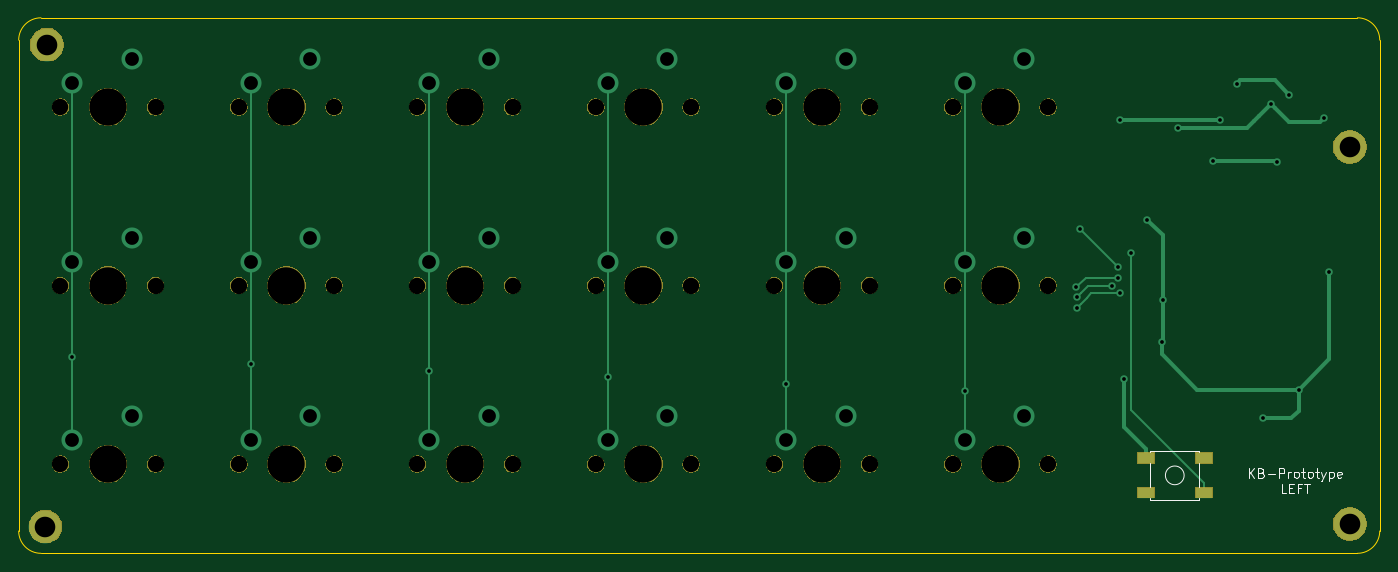
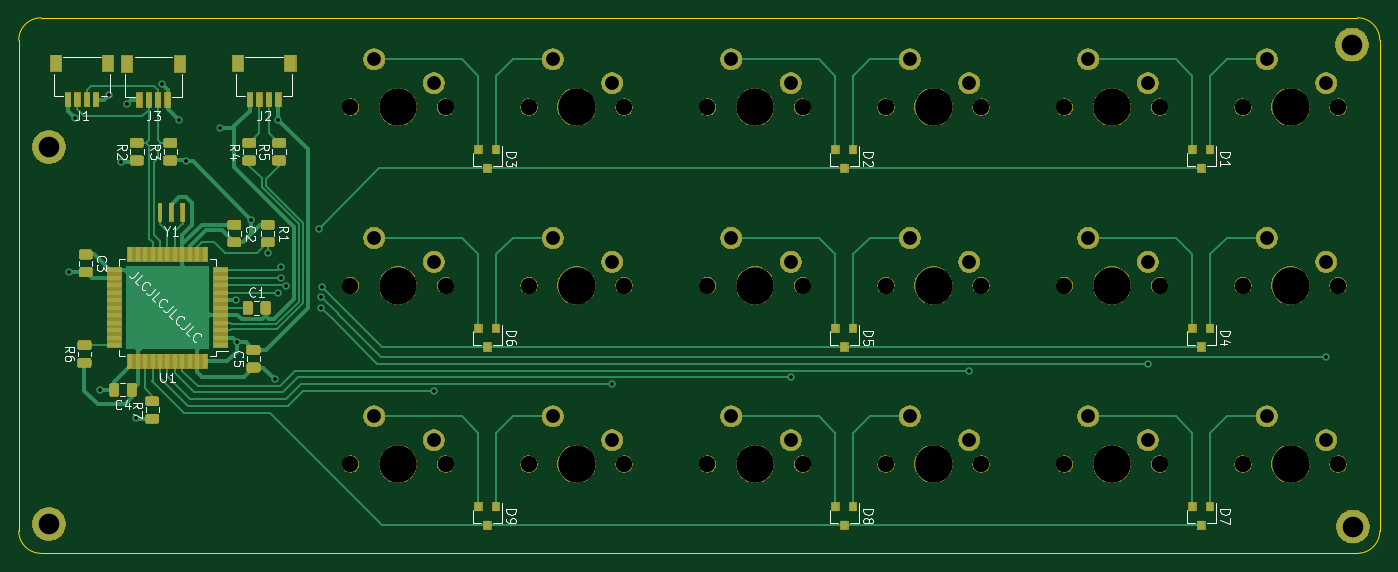
Circuit board: 9 layer files. Board 145.3 x 57.2 mm.
- bottom_copper: KB-Prototype-B_Cu.gbl (75188 bytes)
- bottom_mask: KB-Prototype-B_Mask.gbs (125373 bytes)
- bottom_silk: KB-Prototype-B_SilkS.gbo (71292 bytes)
- outline: KB-Prototype-Edge_Cuts.gm1 (971 bytes)
- top_copper: KB-Prototype-F_Cu.gtl (6058 bytes)
- top_mask: KB-Prototype-F_Mask.gts (53565 bytes)
- top_silk: KB-Prototype-F_SilkS.gto (6212 bytes)
- drill: KB-Prototype-NPTH.drl (1161 bytes)
- drill: KB-Prototype-PTH.drl (1358 bytes)

=== bottom_copper: KB-Prototype-B_Cu.gbl (75188 bytes, source omitted) ===
=== bottom_mask: KB-Prototype-B_Mask.gbs (125373 bytes, source omitted) ===
=== bottom_silk: KB-Prototype-B_SilkS.gbo (71292 bytes, source omitted) ===
=== outline: KB-Prototype-Edge_Cuts.gm1 ===
G04 #@! TF.GenerationSoftware,KiCad,Pcbnew,(5.1.2)-2*
G04 #@! TF.CreationDate,2020-07-12T21:55:24+03:00*
G04 #@! TF.ProjectId,KB-Prototype,4b422d50-726f-4746-9f74-7970652e6b69,rev?*
G04 #@! TF.SameCoordinates,Original*
G04 #@! TF.FileFunction,Profile,NP*
%FSLAX46Y46*%
G04 Gerber Fmt 4.6, Leading zero omitted, Abs format (unit mm)*
G04 Created by KiCad (PCBNEW (5.1.2)-2) date 2020-07-12 21:55:24*
%MOMM*%
%LPD*%
G04 APERTURE LIST*
%ADD10C,0.050000*%
G04 APERTURE END LIST*
D10*
X26193750Y-80962500D02*
X166687500Y-80962500D01*
X23812500Y-26193750D02*
X23812500Y-78581250D01*
X166687500Y-23812500D02*
X26193750Y-23812500D01*
X169068750Y-78581250D02*
X169068750Y-26193750D01*
X169068750Y-78581250D02*
G75*
G02X166687500Y-80962500I-2381250J0D01*
G01*
X166687500Y-23812500D02*
G75*
G02X169068750Y-26193750I0J-2381250D01*
G01*
X26193750Y-80962500D02*
G75*
G02X23812500Y-78581250I0J2381250D01*
G01*
X23812500Y-26193750D02*
G75*
G02X26193750Y-23812500I2381250J0D01*
G01*
M02*

=== top_copper: KB-Prototype-F_Cu.gtl ===
G04 #@! TF.GenerationSoftware,KiCad,Pcbnew,(5.1.2)-2*
G04 #@! TF.CreationDate,2020-07-12T21:55:24+03:00*
G04 #@! TF.ProjectId,KB-Prototype,4b422d50-726f-4746-9f74-7970652e6b69,rev?*
G04 #@! TF.SameCoordinates,Original*
G04 #@! TF.FileFunction,Copper,L1,Top*
G04 #@! TF.FilePolarity,Positive*
%FSLAX46Y46*%
G04 Gerber Fmt 4.6, Leading zero omitted, Abs format (unit mm)*
G04 Created by KiCad (PCBNEW (5.1.2)-2) date 2020-07-12 21:55:24*
%MOMM*%
%LPD*%
G04 APERTURE LIST*
%ADD10C,3.500000*%
%ADD11R,1.800000X1.100000*%
%ADD12C,2.250000*%
%ADD13C,0.800000*%
%ADD14C,0.381000*%
%ADD15C,0.250000*%
G04 APERTURE END LIST*
D10*
X165862000Y-77851000D03*
X165862000Y-37592000D03*
X26670000Y-78105000D03*
X26797000Y-26670000D03*
D11*
X150293000Y-70794000D03*
X144093000Y-74494000D03*
X150293000Y-74494000D03*
X144093000Y-70794000D03*
D12*
X131127500Y-66357500D03*
X124777500Y-68897500D03*
X112077500Y-66357500D03*
X105727500Y-68897500D03*
X93027500Y-66357500D03*
X86677500Y-68897500D03*
X73977500Y-66357500D03*
X67627500Y-68897500D03*
X54927500Y-66357500D03*
X48577500Y-68897500D03*
X35877500Y-66357500D03*
X29527500Y-68897500D03*
X131127500Y-47307500D03*
X124777500Y-49847500D03*
X112077500Y-47307500D03*
X105727500Y-49847500D03*
X93027500Y-47307500D03*
X86677500Y-49847500D03*
X73977500Y-47307500D03*
X67627500Y-49847500D03*
X54927500Y-47307500D03*
X48577500Y-49847500D03*
X35877500Y-47307500D03*
X29527500Y-49847500D03*
X131127500Y-28257500D03*
X124777500Y-30797500D03*
X112077500Y-28257500D03*
X105727500Y-30797500D03*
X93027500Y-28257500D03*
X86677500Y-30797500D03*
X73977500Y-28257500D03*
X67627500Y-30797500D03*
X54927500Y-28257500D03*
X48577500Y-30797500D03*
X35877500Y-28257500D03*
X29527500Y-30797500D03*
D13*
X157480000Y-33020000D03*
X163068000Y-34544000D03*
X141732000Y-62357000D03*
X147574000Y-35560000D03*
X163703000Y-50927000D03*
X160401000Y-63500000D03*
X145796000Y-58420000D03*
X145923000Y-53975000D03*
X144272000Y-45339000D03*
X159385000Y-32004000D03*
X153797000Y-30861000D03*
X141351000Y-34671000D03*
X152019000Y-34671000D03*
X151257000Y-39116000D03*
X158115000Y-39243000D03*
X156591000Y-66548000D03*
X141097000Y-50419000D03*
X137033000Y-46355000D03*
X136652000Y-52578000D03*
X141097000Y-51562000D03*
X29527500Y-60007500D03*
X136793421Y-53567952D03*
X140542299Y-52394051D03*
X48577500Y-60732500D03*
X136779000Y-54737000D03*
X141351000Y-53213000D03*
X67627500Y-61457500D03*
X86677500Y-62182500D03*
X105727500Y-62907500D03*
X124777500Y-63632500D03*
X142494000Y-48895000D03*
D14*
X157480000Y-33020000D02*
X157879999Y-33419999D01*
X157879999Y-33419999D02*
X159385000Y-34925000D01*
X159385000Y-34925000D02*
X162687000Y-34925000D01*
X162687000Y-34925000D02*
X163068000Y-34544000D01*
X141732000Y-67502000D02*
X141732000Y-62357000D01*
X144093000Y-70794000D02*
X144093000Y-69863000D01*
X144093000Y-69863000D02*
X141732000Y-67502000D01*
X157480000Y-33020000D02*
X156210000Y-34290000D01*
X156210000Y-34290000D02*
X155702000Y-34798000D01*
X155702000Y-34798000D02*
X154940000Y-35560000D01*
X154940000Y-35560000D02*
X147574000Y-35560000D01*
X145923000Y-46990000D02*
X145923000Y-53975000D01*
X144272000Y-45339000D02*
X145923000Y-46990000D01*
X145923000Y-58293000D02*
X145796000Y-58420000D01*
X145923000Y-53975000D02*
X145923000Y-58293000D01*
X145796000Y-58420000D02*
X145796000Y-59690000D01*
X149606000Y-63500000D02*
X160401000Y-63500000D01*
X145796000Y-59690000D02*
X149606000Y-63500000D01*
X163703000Y-60198000D02*
X163703000Y-50927000D01*
X160401000Y-63500000D02*
X163703000Y-60198000D01*
X159385000Y-32004000D02*
X157861000Y-30480000D01*
X157861000Y-30480000D02*
X154178000Y-30480000D01*
X154178000Y-30480000D02*
X153797000Y-30861000D01*
X141351000Y-34671000D02*
X152019000Y-34671000D01*
X151257000Y-39116000D02*
X157988000Y-39116000D01*
X157988000Y-39116000D02*
X158115000Y-39243000D01*
X160401000Y-65786000D02*
X160401000Y-63500000D01*
X159639000Y-66548000D02*
X160401000Y-65786000D01*
X156591000Y-66548000D02*
X159639000Y-66548000D01*
D15*
X141097000Y-50419000D02*
X137033000Y-46355000D01*
X136652000Y-52578000D02*
X137668000Y-51562000D01*
X137668000Y-51562000D02*
X141097000Y-51562000D01*
X29527500Y-30797500D02*
X29527500Y-49847500D01*
X29527500Y-59753500D02*
X29527500Y-60007500D01*
X29527500Y-59753500D02*
X29527500Y-68897500D01*
X29527500Y-49847500D02*
X29527500Y-59753500D01*
X137193420Y-53167953D02*
X137205047Y-53167953D01*
X136793421Y-53567952D02*
X137193420Y-53167953D01*
X137205047Y-53167953D02*
X137978949Y-52394051D01*
X137978949Y-52394051D02*
X140542299Y-52394051D01*
X48577500Y-32388490D02*
X48577500Y-49847500D01*
X48577500Y-30797500D02*
X48577500Y-32388490D01*
X48577500Y-49847500D02*
X48577500Y-51438490D01*
X48577500Y-60515500D02*
X48577500Y-60732500D01*
X48577500Y-60515500D02*
X48577500Y-68897500D01*
X48577500Y-51438490D02*
X48577500Y-60515500D01*
X136779000Y-54737000D02*
X137178999Y-54337001D01*
X137178999Y-54337001D02*
X137795000Y-53721000D01*
X137795000Y-53721000D02*
X138303000Y-53213000D01*
X138303000Y-53213000D02*
X141351000Y-53213000D01*
X67627500Y-32388490D02*
X67627500Y-49847500D01*
X67627500Y-30797500D02*
X67627500Y-32388490D01*
X67627500Y-61404500D02*
X67627500Y-61457500D01*
X67627500Y-61404500D02*
X67627500Y-68897500D01*
X67627500Y-49847500D02*
X67627500Y-61404500D01*
X86677500Y-30797500D02*
X86677500Y-49847500D01*
X86677500Y-62293500D02*
X86677500Y-62182500D01*
X86677500Y-62293500D02*
X86677500Y-68897500D01*
X86677500Y-49847500D02*
X86677500Y-62293500D01*
X105727500Y-33843502D02*
X105727500Y-49847500D01*
X105727500Y-30797500D02*
X105727500Y-33843502D01*
X105727500Y-62801500D02*
X105727500Y-62907500D01*
X105727500Y-62801500D02*
X105727500Y-68897500D01*
X105727500Y-49847500D02*
X105727500Y-62801500D01*
X124777500Y-32388490D02*
X124777500Y-49847500D01*
X124777500Y-30797500D02*
X124777500Y-32388490D01*
X124777500Y-63182500D02*
X124777500Y-63632500D01*
X124777500Y-63182500D02*
X124777500Y-68897500D01*
X124777500Y-49847500D02*
X124777500Y-63182500D01*
X142494000Y-65659000D02*
X142494000Y-48895000D01*
X150293000Y-74494000D02*
X150293000Y-73458000D01*
X150293000Y-73458000D02*
X142494000Y-65659000D01*
M02*

=== top_mask: KB-Prototype-F_Mask.gts (53565 bytes, source omitted) ===
=== top_silk: KB-Prototype-F_SilkS.gto ===
G04 #@! TF.GenerationSoftware,KiCad,Pcbnew,(5.1.2)-2*
G04 #@! TF.CreationDate,2020-07-12T21:55:24+03:00*
G04 #@! TF.ProjectId,KB-Prototype,4b422d50-726f-4746-9f74-7970652e6b69,rev?*
G04 #@! TF.SameCoordinates,Original*
G04 #@! TF.FileFunction,Legend,Top*
G04 #@! TF.FilePolarity,Positive*
%FSLAX46Y46*%
G04 Gerber Fmt 4.6, Leading zero omitted, Abs format (unit mm)*
G04 Created by KiCad (PCBNEW (5.1.2)-2) date 2020-07-12 21:55:24*
%MOMM*%
%LPD*%
G04 APERTURE LIST*
%ADD10C,0.150000*%
%ADD11C,3.602000*%
%ADD12R,1.902000X1.202000*%
%ADD13C,4.089800*%
%ADD14C,1.852000*%
G04 APERTURE END LIST*
D10*
X155091428Y-72906380D02*
X155091428Y-71906380D01*
X155662857Y-72906380D02*
X155234285Y-72334952D01*
X155662857Y-71906380D02*
X155091428Y-72477809D01*
X156424761Y-72382571D02*
X156567619Y-72430190D01*
X156615238Y-72477809D01*
X156662857Y-72573047D01*
X156662857Y-72715904D01*
X156615238Y-72811142D01*
X156567619Y-72858761D01*
X156472380Y-72906380D01*
X156091428Y-72906380D01*
X156091428Y-71906380D01*
X156424761Y-71906380D01*
X156520000Y-71954000D01*
X156567619Y-72001619D01*
X156615238Y-72096857D01*
X156615238Y-72192095D01*
X156567619Y-72287333D01*
X156520000Y-72334952D01*
X156424761Y-72382571D01*
X156091428Y-72382571D01*
X157091428Y-72525428D02*
X157853333Y-72525428D01*
X158329523Y-72906380D02*
X158329523Y-71906380D01*
X158710476Y-71906380D01*
X158805714Y-71954000D01*
X158853333Y-72001619D01*
X158900952Y-72096857D01*
X158900952Y-72239714D01*
X158853333Y-72334952D01*
X158805714Y-72382571D01*
X158710476Y-72430190D01*
X158329523Y-72430190D01*
X159329523Y-72906380D02*
X159329523Y-72239714D01*
X159329523Y-72430190D02*
X159377142Y-72334952D01*
X159424761Y-72287333D01*
X159520000Y-72239714D01*
X159615238Y-72239714D01*
X160091428Y-72906380D02*
X159996190Y-72858761D01*
X159948571Y-72811142D01*
X159900952Y-72715904D01*
X159900952Y-72430190D01*
X159948571Y-72334952D01*
X159996190Y-72287333D01*
X160091428Y-72239714D01*
X160234285Y-72239714D01*
X160329523Y-72287333D01*
X160377142Y-72334952D01*
X160424761Y-72430190D01*
X160424761Y-72715904D01*
X160377142Y-72811142D01*
X160329523Y-72858761D01*
X160234285Y-72906380D01*
X160091428Y-72906380D01*
X160710476Y-72239714D02*
X161091428Y-72239714D01*
X160853333Y-71906380D02*
X160853333Y-72763523D01*
X160900952Y-72858761D01*
X160996190Y-72906380D01*
X161091428Y-72906380D01*
X161567619Y-72906380D02*
X161472380Y-72858761D01*
X161424761Y-72811142D01*
X161377142Y-72715904D01*
X161377142Y-72430190D01*
X161424761Y-72334952D01*
X161472380Y-72287333D01*
X161567619Y-72239714D01*
X161710476Y-72239714D01*
X161805714Y-72287333D01*
X161853333Y-72334952D01*
X161900952Y-72430190D01*
X161900952Y-72715904D01*
X161853333Y-72811142D01*
X161805714Y-72858761D01*
X161710476Y-72906380D01*
X161567619Y-72906380D01*
X162186666Y-72239714D02*
X162567619Y-72239714D01*
X162329523Y-71906380D02*
X162329523Y-72763523D01*
X162377142Y-72858761D01*
X162472380Y-72906380D01*
X162567619Y-72906380D01*
X162805714Y-72239714D02*
X163043809Y-72906380D01*
X163281904Y-72239714D02*
X163043809Y-72906380D01*
X162948571Y-73144476D01*
X162900952Y-73192095D01*
X162805714Y-73239714D01*
X163662857Y-72239714D02*
X163662857Y-73239714D01*
X163662857Y-72287333D02*
X163758095Y-72239714D01*
X163948571Y-72239714D01*
X164043809Y-72287333D01*
X164091428Y-72334952D01*
X164139047Y-72430190D01*
X164139047Y-72715904D01*
X164091428Y-72811142D01*
X164043809Y-72858761D01*
X163948571Y-72906380D01*
X163758095Y-72906380D01*
X163662857Y-72858761D01*
X164948571Y-72858761D02*
X164853333Y-72906380D01*
X164662857Y-72906380D01*
X164567619Y-72858761D01*
X164520000Y-72763523D01*
X164520000Y-72382571D01*
X164567619Y-72287333D01*
X164662857Y-72239714D01*
X164853333Y-72239714D01*
X164948571Y-72287333D01*
X164996190Y-72382571D01*
X164996190Y-72477809D01*
X164520000Y-72573047D01*
X159067619Y-74556380D02*
X158591428Y-74556380D01*
X158591428Y-73556380D01*
X159400952Y-74032571D02*
X159734285Y-74032571D01*
X159877142Y-74556380D02*
X159400952Y-74556380D01*
X159400952Y-73556380D01*
X159877142Y-73556380D01*
X160639047Y-74032571D02*
X160305714Y-74032571D01*
X160305714Y-74556380D02*
X160305714Y-73556380D01*
X160781904Y-73556380D01*
X161020000Y-73556380D02*
X161591428Y-73556380D01*
X161305714Y-74556380D02*
X161305714Y-73556380D01*
X149793000Y-75244000D02*
X144593000Y-75244000D01*
X144593000Y-75244000D02*
X144593000Y-70044000D01*
X144593000Y-70044000D02*
X149793000Y-70044000D01*
X149793000Y-70044000D02*
X149793000Y-75244000D01*
X148193000Y-72644000D02*
G75*
G03X148193000Y-72644000I-1000000J0D01*
G01*
%LPC*%
D11*
X165862000Y-77851000D03*
X165862000Y-37592000D03*
X26670000Y-78105000D03*
X26797000Y-26670000D03*
D12*
X150293000Y-70794000D03*
X144093000Y-74494000D03*
X150293000Y-74494000D03*
X144093000Y-70794000D03*
D13*
X128587500Y-71437500D03*
D14*
X123507500Y-71437500D03*
X133667500Y-71437500D03*
D13*
X109537500Y-71437500D03*
D14*
X104457500Y-71437500D03*
X114617500Y-71437500D03*
D13*
X90487500Y-71437500D03*
D14*
X85407500Y-71437500D03*
X95567500Y-71437500D03*
D13*
X71437500Y-71437500D03*
D14*
X66357500Y-71437500D03*
X76517500Y-71437500D03*
D13*
X52387500Y-71437500D03*
D14*
X47307500Y-71437500D03*
X57467500Y-71437500D03*
D13*
X33337500Y-71437500D03*
D14*
X28257500Y-71437500D03*
X38417500Y-71437500D03*
D13*
X128587500Y-52387500D03*
D14*
X123507500Y-52387500D03*
X133667500Y-52387500D03*
D13*
X109537500Y-52387500D03*
D14*
X104457500Y-52387500D03*
X114617500Y-52387500D03*
D13*
X90487500Y-52387500D03*
D14*
X85407500Y-52387500D03*
X95567500Y-52387500D03*
D13*
X71437500Y-52387500D03*
D14*
X66357500Y-52387500D03*
X76517500Y-52387500D03*
D13*
X52387500Y-52387500D03*
D14*
X47307500Y-52387500D03*
X57467500Y-52387500D03*
D13*
X33337500Y-52387500D03*
D14*
X28257500Y-52387500D03*
X38417500Y-52387500D03*
D13*
X128587500Y-33337500D03*
D14*
X123507500Y-33337500D03*
X133667500Y-33337500D03*
D13*
X109537500Y-33337500D03*
D14*
X104457500Y-33337500D03*
X114617500Y-33337500D03*
D13*
X90487500Y-33337500D03*
D14*
X85407500Y-33337500D03*
X95567500Y-33337500D03*
D13*
X71437500Y-33337500D03*
D14*
X66357500Y-33337500D03*
X76517500Y-33337500D03*
D13*
X52387500Y-33337500D03*
D14*
X47307500Y-33337500D03*
X57467500Y-33337500D03*
D13*
X33337500Y-33337500D03*
D14*
X28257500Y-33337500D03*
X38417500Y-33337500D03*
M02*

=== drill: KB-Prototype-NPTH.drl ===
M48
; DRILL file {KiCad (5.1.2)-2} date 12/07/2020 21:56:14
; FORMAT={-:-/ absolute / inch / decimal}
; #@! TF.CreationDate,2020-07-12T21:56:14+03:00
; #@! TF.GenerationSoftware,Kicad,Pcbnew,(5.1.2)-2
; #@! TF.FileFunction,NonPlated,1,2,NPTH
FMAT,2
INCH
T1C0.0689
T2C0.1570
%
G90
G05
T1
X1.8625Y-2.0625
X2.2625Y-2.0625
X4.8625Y-2.8125
X5.2625Y-2.8125
X4.1125Y-1.3125
X4.5125Y-1.3125
X2.6125Y-2.8125
X3.0125Y-2.8125
X1.8625Y-2.8125
X2.2625Y-2.8125
X4.1125Y-2.0625
X4.5125Y-2.0625
X3.3625Y-2.0625
X3.7625Y-2.0625
X4.8625Y-1.3125
X5.2625Y-1.3125
X3.3625Y-1.3125
X3.7625Y-1.3125
X1.1125Y-1.3125
X1.5125Y-1.3125
X1.8625Y-1.3125
X2.2625Y-1.3125
X3.3625Y-2.8125
X3.7625Y-2.8125
X1.1125Y-2.8125
X1.5125Y-2.8125
X2.6125Y-2.0625
X3.0125Y-2.0625
X1.1125Y-2.0625
X1.5125Y-2.0625
X2.6125Y-1.3125
X3.0125Y-1.3125
X4.1125Y-2.8125
X4.5125Y-2.8125
X4.8625Y-2.0625
X5.2625Y-2.0625
T2
X4.3125Y-2.8125
X5.0625Y-2.0625
X2.0625Y-2.0625
X5.0625Y-2.8125
X4.3125Y-1.3125
X2.8125Y-2.8125
X2.0625Y-2.8125
X4.3125Y-2.0625
X3.5625Y-2.0625
X5.0625Y-1.3125
X3.5625Y-1.3125
X1.3125Y-1.3125
X2.0625Y-1.3125
X3.5625Y-2.8125
X1.3125Y-2.8125
X2.8125Y-2.0625
X1.3125Y-2.0625
X2.8125Y-1.3125
T0
M30

=== drill: KB-Prototype-PTH.drl ===
M48
; DRILL file {KiCad (5.1.2)-2} date 12/07/2020 21:56:14
; FORMAT={-:-/ absolute / inch / decimal}
; #@! TF.CreationDate,2020-07-12T21:56:14+03:00
; #@! TF.GenerationSoftware,Kicad,Pcbnew,(5.1.2)-2
; #@! TF.FileFunction,Plated,1,2,PTH
FMAT,2
INCH
T1C0.0157
T2C0.0579
T3C0.0866
%
G90
G05
T1
X1.1625Y-2.3625
X1.9125Y-2.391
X2.6625Y-2.4196
X3.4125Y-2.4481
X4.1625Y-2.4767
X4.9125Y-2.5052
X5.38Y-2.07
X5.385Y-2.155
X5.3856Y-2.109
X5.395Y-1.825
X5.5332Y-2.0628
X5.555Y-1.985
X5.555Y-2.03
X5.565Y-1.365
X5.565Y-2.095
X5.58Y-2.455
X5.61Y-1.925
X5.68Y-1.785
X5.74Y-2.3
X5.745Y-2.125
X5.81Y-1.4
X5.955Y-1.54
X5.985Y-1.365
X6.055Y-1.215
X6.165Y-2.62
X6.2Y-1.3
X6.225Y-1.545
X6.275Y-1.26
X6.315Y-2.5
X6.42Y-1.36
X6.445Y-2.005
T2
X1.9125Y-1.2125
X2.1625Y-1.1125
X3.4125Y-2.7125
X3.6625Y-2.6125
X1.1625Y-2.7125
X1.4125Y-2.6125
X2.6625Y-1.9625
X2.9125Y-1.8625
X1.1625Y-1.9625
X1.4125Y-1.8625
X2.6625Y-1.2125
X2.9125Y-1.1125
X4.1625Y-2.7125
X4.4125Y-2.6125
X4.9125Y-1.9625
X5.1625Y-1.8625
X1.9125Y-1.9625
X2.1625Y-1.8625
X4.9125Y-2.7125
X5.1625Y-2.6125
X4.1625Y-1.2125
X4.4125Y-1.1125
X2.6625Y-2.7125
X2.9125Y-2.6125
X1.9125Y-2.7125
X2.1625Y-2.6125
X4.1625Y-1.9625
X4.4125Y-1.8625
X3.4125Y-1.9625
X3.6625Y-1.8625
X4.9125Y-1.2125
X5.1625Y-1.1125
X3.4125Y-1.2125
X3.6625Y-1.1125
X1.1625Y-1.2125
X1.4125Y-1.1125
T3
X6.53Y-1.48
X1.05Y-3.075
X6.53Y-3.065
X1.055Y-1.05
T0
M30

